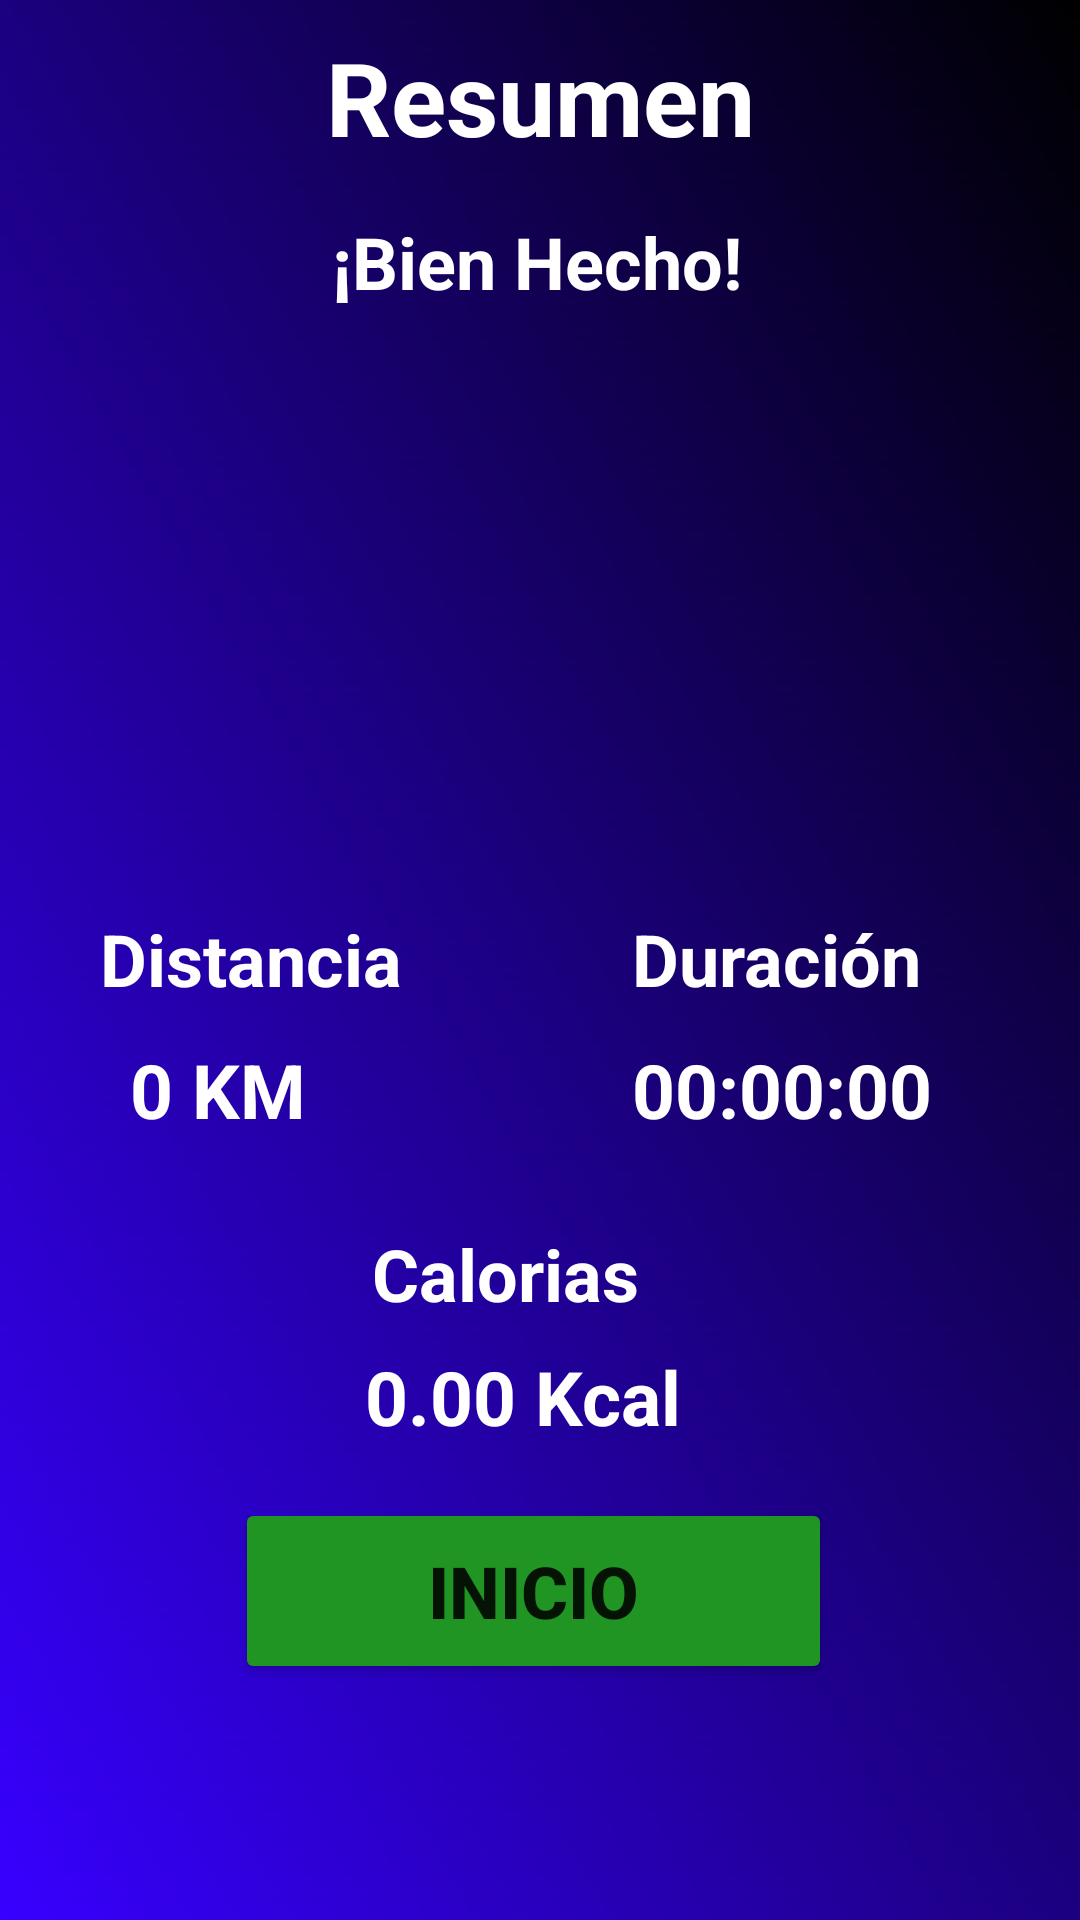

Android layout source for this screen:
<!-- AndroidManifest.xml: application theme Theme.RunningApp -->
<!-- res/layout/activity_resumen.xml -->
<?xml version="1.0" encoding="utf-8"?>
<androidx.constraintlayout.widget.ConstraintLayout xmlns:android="http://schemas.android.com/apk/res/android"
    xmlns:app="http://schemas.android.com/apk/res-auto"
    xmlns:tools="http://schemas.android.com/tools"
    android:layout_width="match_parent"
    android:layout_height="match_parent"
    android:background="@drawable/fondol"
    tools:context=".ResumenActivity"
    tools:layout_editor_absoluteX="3dp"
    tools:layout_editor_absoluteY="-26dp">

    <TextView
        android:id="@+id/textView"
        android:layout_width="0dp"
        android:layout_height="wrap_content"
        android:text="Resumen"
        android:textAlignment="center"
        android:textColor="#FFFFFF"
        android:textSize="34sp"
        android:textStyle="bold"
        app:layout_constraintBottom_toBottomOf="parent"
        app:layout_constraintEnd_toEndOf="parent"
        app:layout_constraintHorizontal_bias="1.0"
        app:layout_constraintStart_toStartOf="parent"
        app:layout_constraintTop_toTopOf="parent"
        app:layout_constraintVertical_bias="0.016" />


    <TextView
        android:id="@+id/textView2"
        android:layout_width="wrap_content"
        android:layout_height="wrap_content"
        android:text="¡Bien Hecho!"
        android:textColor="#FFFFFF"
        android:textSize="24sp"
        android:textStyle="bold"
        app:layout_constraintBottom_toBottomOf="parent"
        app:layout_constraintEnd_toEndOf="parent"
        app:layout_constraintHorizontal_bias="0.495"
        app:layout_constraintStart_toStartOf="parent"
        app:layout_constraintTop_toTopOf="parent"
        app:layout_constraintVertical_bias="0.117" />

    <TextView
        android:id="@+id/textView3"
        android:layout_width="wrap_content"
        android:layout_height="wrap_content"
        android:text="Distancia"
        android:textColor="#FFFFFF"
        android:textSize="24sp"
        android:textStyle="bold"
        app:layout_constraintBottom_toBottomOf="parent"
        app:layout_constraintEnd_toEndOf="parent"
        app:layout_constraintHorizontal_bias="0.129"
        app:layout_constraintStart_toStartOf="parent"
        app:layout_constraintTop_toTopOf="parent"
        app:layout_constraintVertical_bias="0.499" />

    <TextView
        android:id="@+id/txtDistanciar"
        android:layout_width="wrap_content"
        android:layout_height="wrap_content"
        android:text="0 KM"
        android:textColor="#FFFFFF"
        android:textSize="25sp"
        android:textStyle="bold"
        app:layout_constraintBottom_toBottomOf="parent"
        app:layout_constraintEnd_toEndOf="parent"
        app:layout_constraintHorizontal_bias="0.144"
        app:layout_constraintStart_toStartOf="parent"
        app:layout_constraintTop_toTopOf="parent"
        app:layout_constraintVertical_bias="0.571" />

    <TextView
        android:id="@+id/textView4"
        android:layout_width="wrap_content"
        android:layout_height="wrap_content"
        android:text="Duración"
        android:textColor="#FFFFFF"
        android:textSize="24sp"
        android:textStyle="bold"
        app:layout_constraintBottom_toBottomOf="parent"
        app:layout_constraintEnd_toEndOf="parent"
        app:layout_constraintHorizontal_bias="0.799"
        app:layout_constraintStart_toStartOf="parent"
        app:layout_constraintTop_toTopOf="parent"
        app:layout_constraintVertical_bias="0.499" />

    <TextView
        android:id="@+id/txtDuracionr"
        android:layout_width="wrap_content"
        android:layout_height="wrap_content"
        android:text="00:00:00"
        android:textColor="#FFFFFF"
        android:textSize="25dp"
        android:textStyle="bold"
        app:layout_constraintBottom_toBottomOf="parent"
        app:layout_constraintEnd_toEndOf="parent"
        app:layout_constraintHorizontal_bias="0.81"
        app:layout_constraintStart_toStartOf="parent"
        app:layout_constraintTop_toTopOf="parent"
        app:layout_constraintVertical_bias="0.571" />

    <TextView
        android:id="@+id/textView7"
        android:layout_width="wrap_content"
        android:layout_height="wrap_content"
        android:text="Calorias"
        android:textColor="#FFFFFF"
        android:textSize="24sp"
        android:textStyle="bold"
        app:layout_constraintBottom_toBottomOf="parent"
        app:layout_constraintEnd_toEndOf="parent"
        app:layout_constraintHorizontal_bias="0.457"
        app:layout_constraintStart_toStartOf="parent"
        app:layout_constraintTop_toTopOf="parent"
        app:layout_constraintVertical_bias="0.672" />

    <TextView
        android:id="@+id/txtKaloriasr"
        android:layout_width="wrap_content"
        android:layout_height="wrap_content"
        android:text="0.00 Kcal"
        android:textColor="#FFFFFF"
        android:textSize="25sp"
        android:textStyle="bold"
        app:layout_constraintBottom_toBottomOf="parent"
        app:layout_constraintEnd_toEndOf="parent"
        app:layout_constraintHorizontal_bias="0.478"
        app:layout_constraintStart_toStartOf="parent"
        app:layout_constraintTop_toTopOf="parent"
        app:layout_constraintVertical_bias="0.74" />

    <ImageView
        android:id="@+id/imageGif"
        android:layout_width="241dp"
        android:layout_height="153dp"
        android:scaleType="fitCenter"
        app:layout_constraintBottom_toBottomOf="parent"
        app:layout_constraintEnd_toEndOf="parent"
        app:layout_constraintHorizontal_bias="0.502"
        app:layout_constraintStart_toStartOf="parent"
        app:layout_constraintTop_toBottomOf="@+id/textView2"
        app:layout_constraintVertical_bias="0.055" />

    <Button
        android:id="@+id/homeBoton"
        android:layout_width="199dp"
        android:layout_height="62dp"
        android:backgroundTint="@color/iniciar"
        android:text="INICIO"
        android:textSize="24sp"
        android:textStyle="bold"
        app:cornerRadius="24dp"
        app:layout_constraintBottom_toBottomOf="parent"
        app:layout_constraintEnd_toEndOf="parent"
        app:layout_constraintHorizontal_bias="0.487"
        app:layout_constraintStart_toStartOf="parent"
        app:layout_constraintTop_toTopOf="parent"
        app:layout_constraintVertical_bias="0.864" />
</androidx.constraintlayout.widget.ConstraintLayout>
<!-- resources referenced by this layout -->
<resources>
  <color name="iniciar">#209524</color>
  <!-- drawable fondol: png bitmap (drawable, 53425 bytes) -->
  <style name="Theme.RunningApp" parent="Theme.MaterialComponents.DayNight.NoActionBar">
          
          <item name="colorPrimary">@color/purple_500</item>
          <item name="colorPrimaryVariant">@color/purple_700</item>
          <item name="colorOnPrimary">@color/white</item>
          
          <item name="colorSecondary">@color/teal_200</item>
          <item name="colorSecondaryVariant">@color/teal_700</item>
          <item name="colorOnSecondary">@color/black</item>
          <item name="color">@color/topbar</item>
          <item name="colorAccent">@color/black</item>
          
          <item name="android:statusBarColor">?attr/colorPrimary</item>
          
      </style>
  <color name="purple_500">#407BFF</color>
  <color name="purple_700">#0A1172</color>
  <color name="white">#FFFFFFFF</color>
  <color name="teal_200">#FF03DAC5</color>
  <color name="teal_700">#FF018786</color>
  <color name="black">#FF000000</color>
  <color name="topbar">#FFFF</color>
</resources>
